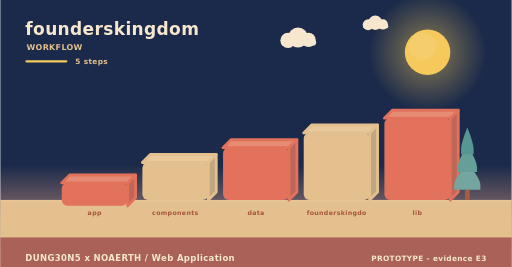
t = 0.00 s
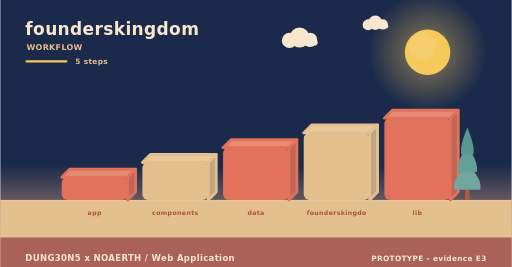
t = 2.00 s
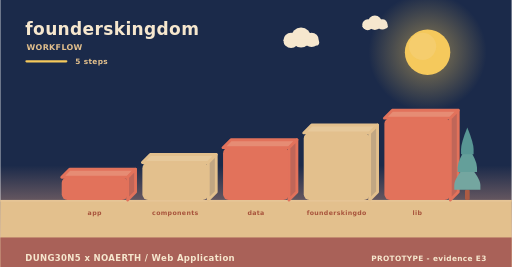
t = 4.00 s
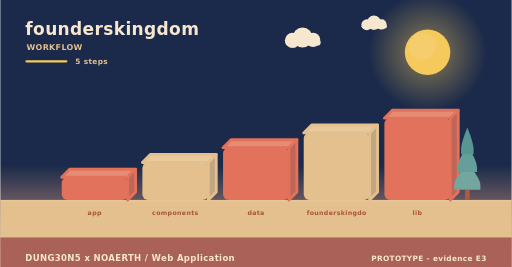
t = 6.00 s
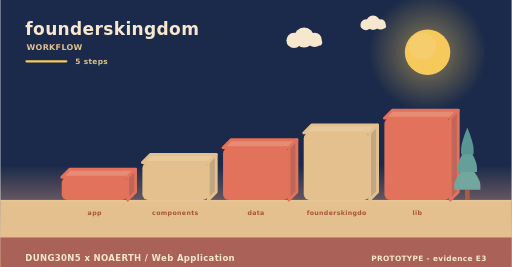
t = 8.00 s
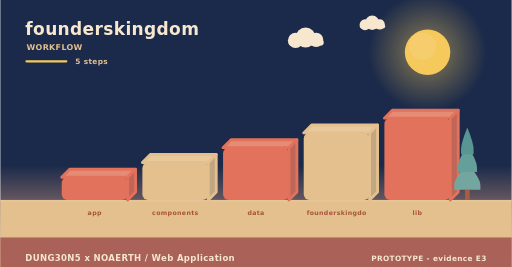
t = 10.00 s

The animated SVG that drew these frames (rendered in a browser with its animation timeline set to each time). Animation: 7 SMIL elements (animateTransform=7); frames cover the first 10.00 s, repeats indefinitely.

<svg xmlns="http://www.w3.org/2000/svg" width="900" height="470" viewBox="0 0 900 470" role="img" aria-label="founderskingdom - how it is used"><linearGradient id="skyw" x1="0" y1="0" x2="0" y2="1"><stop offset="0" stop-color="#1b2a4a"/><stop offset="0.62" stop-color="#1b2a4a"/><stop offset="1" stop-color="#f3ad8a"/></linearGradient><rect width="900" height="470" fill="url(#skyw)"/><radialGradient id="sunw"><stop offset="0.35" stop-color="#f5c95c" stop-opacity="0.34"/><stop offset="1" stop-color="#f5c95c" stop-opacity="0"/></radialGradient><circle cx="752" cy="92" r="104" fill="url(#sunw)"/><circle cx="752" cy="92" r="40" fill="#f5c95c"/><circle cx="743.2" cy="81.6" r="24" fill="#f5d27e" opacity="0.5"/><g><circle cx="524" cy="66" r="17.64" fill="#f6e7ce"/><circle cx="506.36" cy="71.04" r="13.44" fill="#f6e7ce"/><circle cx="542.48" cy="70.2" r="12.6" fill="#f6e7ce"/><rect x="493.76" y="69.36" width="62.16" height="10.92" rx="5.46" fill="#f6e7ce"/><animateTransform attributeName="transform" type="translate" values="0 0;24 0;0 0" dur="36s" begin="0s" repeatCount="indefinite"/></g><g><circle cx="660" cy="40" r="12.6" fill="#f6e7ce"/><circle cx="647.4" cy="43.6" r="9.6" fill="#f6e7ce"/><circle cx="673.2" cy="43" r="9" fill="#f6e7ce"/><rect x="638.4" y="42.4" width="44.4" height="7.8" rx="3.9" fill="#f6e7ce"/><animateTransform attributeName="transform" type="translate" values="0 0;-18 0;0 0" dur="46s" begin="3s" repeatCount="indefinite"/></g><rect x="0" y="352" width="900" height="118" fill="#e3c08d"/><rect x="0" y="352" width="900" height="3" fill="#e6c596"/><text x="44" y="62" font-family="Verdana,DejaVu Sans,sans-serif" font-size="30" font-weight="700" letter-spacing="0.6" fill="#f6e7ce" text-anchor="start">founderskingdom</text><text x="46" y="88" font-family="Verdana,DejaVu Sans,sans-serif" font-size="14" font-weight="700" letter-spacing="0.6" fill="#e3c08d" text-anchor="start">WORKFLOW</text><rect x="44" y="106" width="74" height="4" rx="2" fill="#f5c95c"/><text x="132" y="112" font-family="Verdana,DejaVu Sans,sans-serif" font-size="13" font-weight="700" letter-spacing="0.6" fill="#e3c08d" text-anchor="start">5 steps</text><g><path d="M108,312 L224,312 L238,298 L122,298 Z" fill="#e68c74" stroke="#e2725b" stroke-width="5" stroke-linejoin="round"/><path d="M224,312 L238,298 L238,338 L224,352 Z" fill="#c06658" stroke="#e2725b" stroke-width="5" stroke-linejoin="round"/><rect x="108" y="312" width="116" height="40" rx="10" fill="#e2725b"/><animateTransform attributeName="transform" type="translate" values="0 10;0 0" dur="0.8s" begin="0s" fill="freeze"/></g><text x="166" y="378" font-family="Verdana,DejaVu Sans,sans-serif" font-size="11" font-weight="700" letter-spacing="0.6" fill="#a8543c" text-anchor="middle">app</text><g><path d="M250,286 L366,286 L380,272 L264,272 Z" fill="#e7c99b" stroke="#e3c08d" stroke-width="5" stroke-linejoin="round"/><path d="M366,286 L380,272 L380,338 L366,352 Z" fill="#c1a682" stroke="#e3c08d" stroke-width="5" stroke-linejoin="round"/><rect x="250" y="286" width="116" height="66" rx="10" fill="#e3c08d"/><animateTransform attributeName="transform" type="translate" values="0 10;0 0" dur="0.8s" begin="0.22s" fill="freeze"/></g><text x="308" y="378" font-family="Verdana,DejaVu Sans,sans-serif" font-size="11" font-weight="700" letter-spacing="0.6" fill="#a8543c" text-anchor="middle">components</text><g><path d="M392,260 L508,260 L522,246 L406,246 Z" fill="#e68c74" stroke="#e2725b" stroke-width="5" stroke-linejoin="round"/><path d="M508,260 L522,246 L522,338 L508,352 Z" fill="#c06658" stroke="#e2725b" stroke-width="5" stroke-linejoin="round"/><rect x="392" y="260" width="116" height="92" rx="10" fill="#e2725b"/><animateTransform attributeName="transform" type="translate" values="0 10;0 0" dur="0.8s" begin="0.44s" fill="freeze"/></g><text x="450" y="378" font-family="Verdana,DejaVu Sans,sans-serif" font-size="11" font-weight="700" letter-spacing="0.6" fill="#a8543c" text-anchor="middle">data</text><g><path d="M534,234 L650,234 L664,220 L548,220 Z" fill="#e7c99b" stroke="#e3c08d" stroke-width="5" stroke-linejoin="round"/><path d="M650,234 L664,220 L664,338 L650,352 Z" fill="#c1a682" stroke="#e3c08d" stroke-width="5" stroke-linejoin="round"/><rect x="534" y="234" width="116" height="118" rx="10" fill="#e3c08d"/><animateTransform attributeName="transform" type="translate" values="0 10;0 0" dur="0.8s" begin="0.66s" fill="freeze"/></g><text x="592" y="378" font-family="Verdana,DejaVu Sans,sans-serif" font-size="11" font-weight="700" letter-spacing="0.6" fill="#a8543c" text-anchor="middle">founderskingdo</text><g><path d="M676,208 L792,208 L806,194 L690,194 Z" fill="#e68c74" stroke="#e2725b" stroke-width="5" stroke-linejoin="round"/><path d="M792,208 L806,194 L806,338 L792,352 Z" fill="#c06658" stroke="#e2725b" stroke-width="5" stroke-linejoin="round"/><rect x="676" y="208" width="116" height="144" rx="10" fill="#e2725b"/><animateTransform attributeName="transform" type="translate" values="0 10;0 0" dur="0.8s" begin="0.88s" fill="freeze"/></g><text x="734" y="378" font-family="Verdana,DejaVu Sans,sans-serif" font-size="11" font-weight="700" letter-spacing="0.6" fill="#a8543c" text-anchor="middle">lib</text><rect x="817.86" y="334.08" width="8.28" height="17.92" rx="2.3" fill="#ac5b43"/><path d="M822,287.04 Q799,314.32 799,325.61 Q799,334.08 799,334.08 L845,334.08 Q845,334.08 845,325.61 Q845,314.32 822,287.04 Z" fill="#74a6a0"/><path d="M822,255.68 Q804.98,282.96 804.98,294.25 Q804.98,302.72 804.98,302.72 L839.02,302.72 Q839.02,302.72 839.02,294.25 Q839.02,282.96 822,255.68 Z" fill="#649f9a"/><path d="M822,224.32 Q810.96,251.6 810.96,262.89 Q810.96,271.36 810.96,271.36 L833.04,271.36 Q833.04,271.36 833.04,262.89 Q833.04,251.6 822,224.32 Z" fill="#589694"/><rect x="0" y="418" width="900" height="52" rx="0" fill="#a65c56" opacity="0.94"/><text x="44" y="460" font-family="Verdana,DejaVu Sans,sans-serif" font-size="15" font-weight="700" letter-spacing="0.6" fill="#f6e7ce" text-anchor="start">DUNG30N5 x NOAERTH  /  Web Application</text><text x="856" y="460" font-family="Verdana,DejaVu Sans,sans-serif" font-size="13" font-weight="700" letter-spacing="0.6" fill="#f6e7ce" text-anchor="end">PROTOTYPE  -  evidence E3</text></svg>
